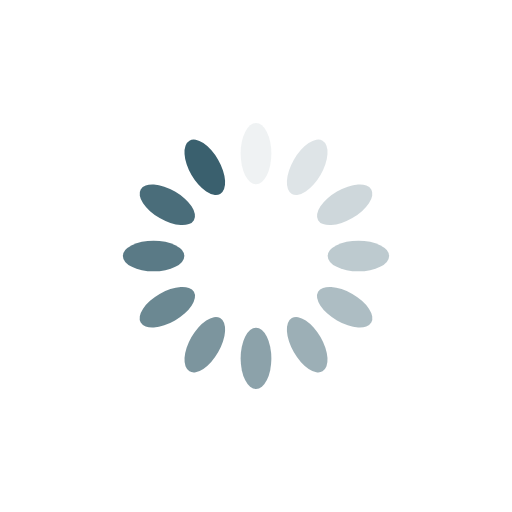
t = 0.00 s
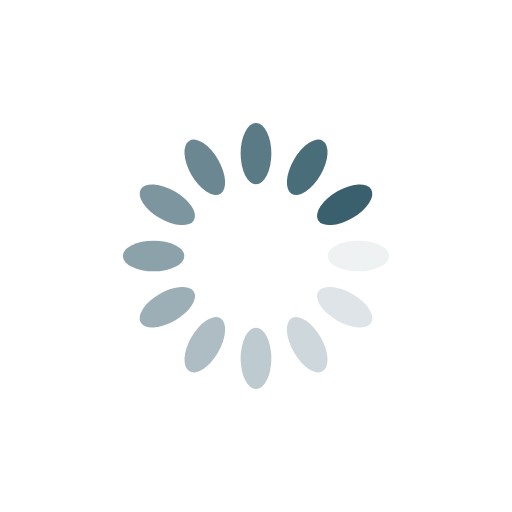
t = 0.25 s
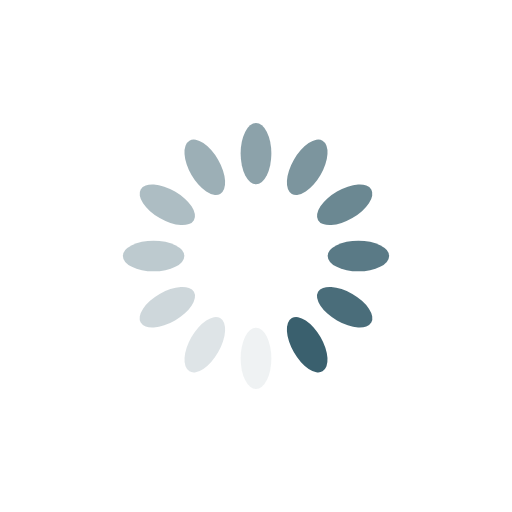
t = 0.50 s
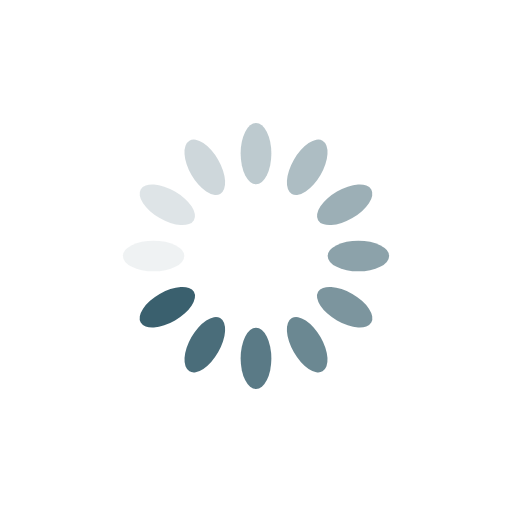
t = 0.75 s

The animated SVG that drew these frames (rendered in a browser with its animation timeline set to each time). Animation: 12 SMIL elements (animate=12); one cycle of 1.00 s, repeats indefinitely.

<?xml version="1.0" encoding="utf-8"?>
<svg xmlns="http://www.w3.org/2000/svg" xmlns:xlink="http://www.w3.org/1999/xlink" style="margin: auto; background: rgb(255, 255, 255); display: block; shape-rendering: auto;" width="200px" height="200px" viewBox="0 0 100 100" preserveAspectRatio="xMidYMid">
<g transform="rotate(0 50 50)">
  <rect x="47" y="24" rx="3" ry="6" width="6" height="12" fill="#3a606e">
    <animate attributeName="opacity" values="1;0" keyTimes="0;1" dur="1s" begin="-0.9166666666666666s" repeatCount="indefinite"></animate>
  </rect>
</g><g transform="rotate(30 50 50)">
  <rect x="47" y="24" rx="3" ry="6" width="6" height="12" fill="#3a606e">
    <animate attributeName="opacity" values="1;0" keyTimes="0;1" dur="1s" begin="-0.8333333333333334s" repeatCount="indefinite"></animate>
  </rect>
</g><g transform="rotate(60 50 50)">
  <rect x="47" y="24" rx="3" ry="6" width="6" height="12" fill="#3a606e">
    <animate attributeName="opacity" values="1;0" keyTimes="0;1" dur="1s" begin="-0.75s" repeatCount="indefinite"></animate>
  </rect>
</g><g transform="rotate(90 50 50)">
  <rect x="47" y="24" rx="3" ry="6" width="6" height="12" fill="#3a606e">
    <animate attributeName="opacity" values="1;0" keyTimes="0;1" dur="1s" begin="-0.6666666666666666s" repeatCount="indefinite"></animate>
  </rect>
</g><g transform="rotate(120 50 50)">
  <rect x="47" y="24" rx="3" ry="6" width="6" height="12" fill="#3a606e">
    <animate attributeName="opacity" values="1;0" keyTimes="0;1" dur="1s" begin="-0.5833333333333334s" repeatCount="indefinite"></animate>
  </rect>
</g><g transform="rotate(150 50 50)">
  <rect x="47" y="24" rx="3" ry="6" width="6" height="12" fill="#3a606e">
    <animate attributeName="opacity" values="1;0" keyTimes="0;1" dur="1s" begin="-0.5s" repeatCount="indefinite"></animate>
  </rect>
</g><g transform="rotate(180 50 50)">
  <rect x="47" y="24" rx="3" ry="6" width="6" height="12" fill="#3a606e">
    <animate attributeName="opacity" values="1;0" keyTimes="0;1" dur="1s" begin="-0.4166666666666667s" repeatCount="indefinite"></animate>
  </rect>
</g><g transform="rotate(210 50 50)">
  <rect x="47" y="24" rx="3" ry="6" width="6" height="12" fill="#3a606e">
    <animate attributeName="opacity" values="1;0" keyTimes="0;1" dur="1s" begin="-0.3333333333333333s" repeatCount="indefinite"></animate>
  </rect>
</g><g transform="rotate(240 50 50)">
  <rect x="47" y="24" rx="3" ry="6" width="6" height="12" fill="#3a606e">
    <animate attributeName="opacity" values="1;0" keyTimes="0;1" dur="1s" begin="-0.25s" repeatCount="indefinite"></animate>
  </rect>
</g><g transform="rotate(270 50 50)">
  <rect x="47" y="24" rx="3" ry="6" width="6" height="12" fill="#3a606e">
    <animate attributeName="opacity" values="1;0" keyTimes="0;1" dur="1s" begin="-0.16666666666666666s" repeatCount="indefinite"></animate>
  </rect>
</g><g transform="rotate(300 50 50)">
  <rect x="47" y="24" rx="3" ry="6" width="6" height="12" fill="#3a606e">
    <animate attributeName="opacity" values="1;0" keyTimes="0;1" dur="1s" begin="-0.08333333333333333s" repeatCount="indefinite"></animate>
  </rect>
</g><g transform="rotate(330 50 50)">
  <rect x="47" y="24" rx="3" ry="6" width="6" height="12" fill="#3a606e">
    <animate attributeName="opacity" values="1;0" keyTimes="0;1" dur="1s" begin="0s" repeatCount="indefinite"></animate>
  </rect>
</g>
<!-- [ldio] generated by https://loading.io/ --></svg>